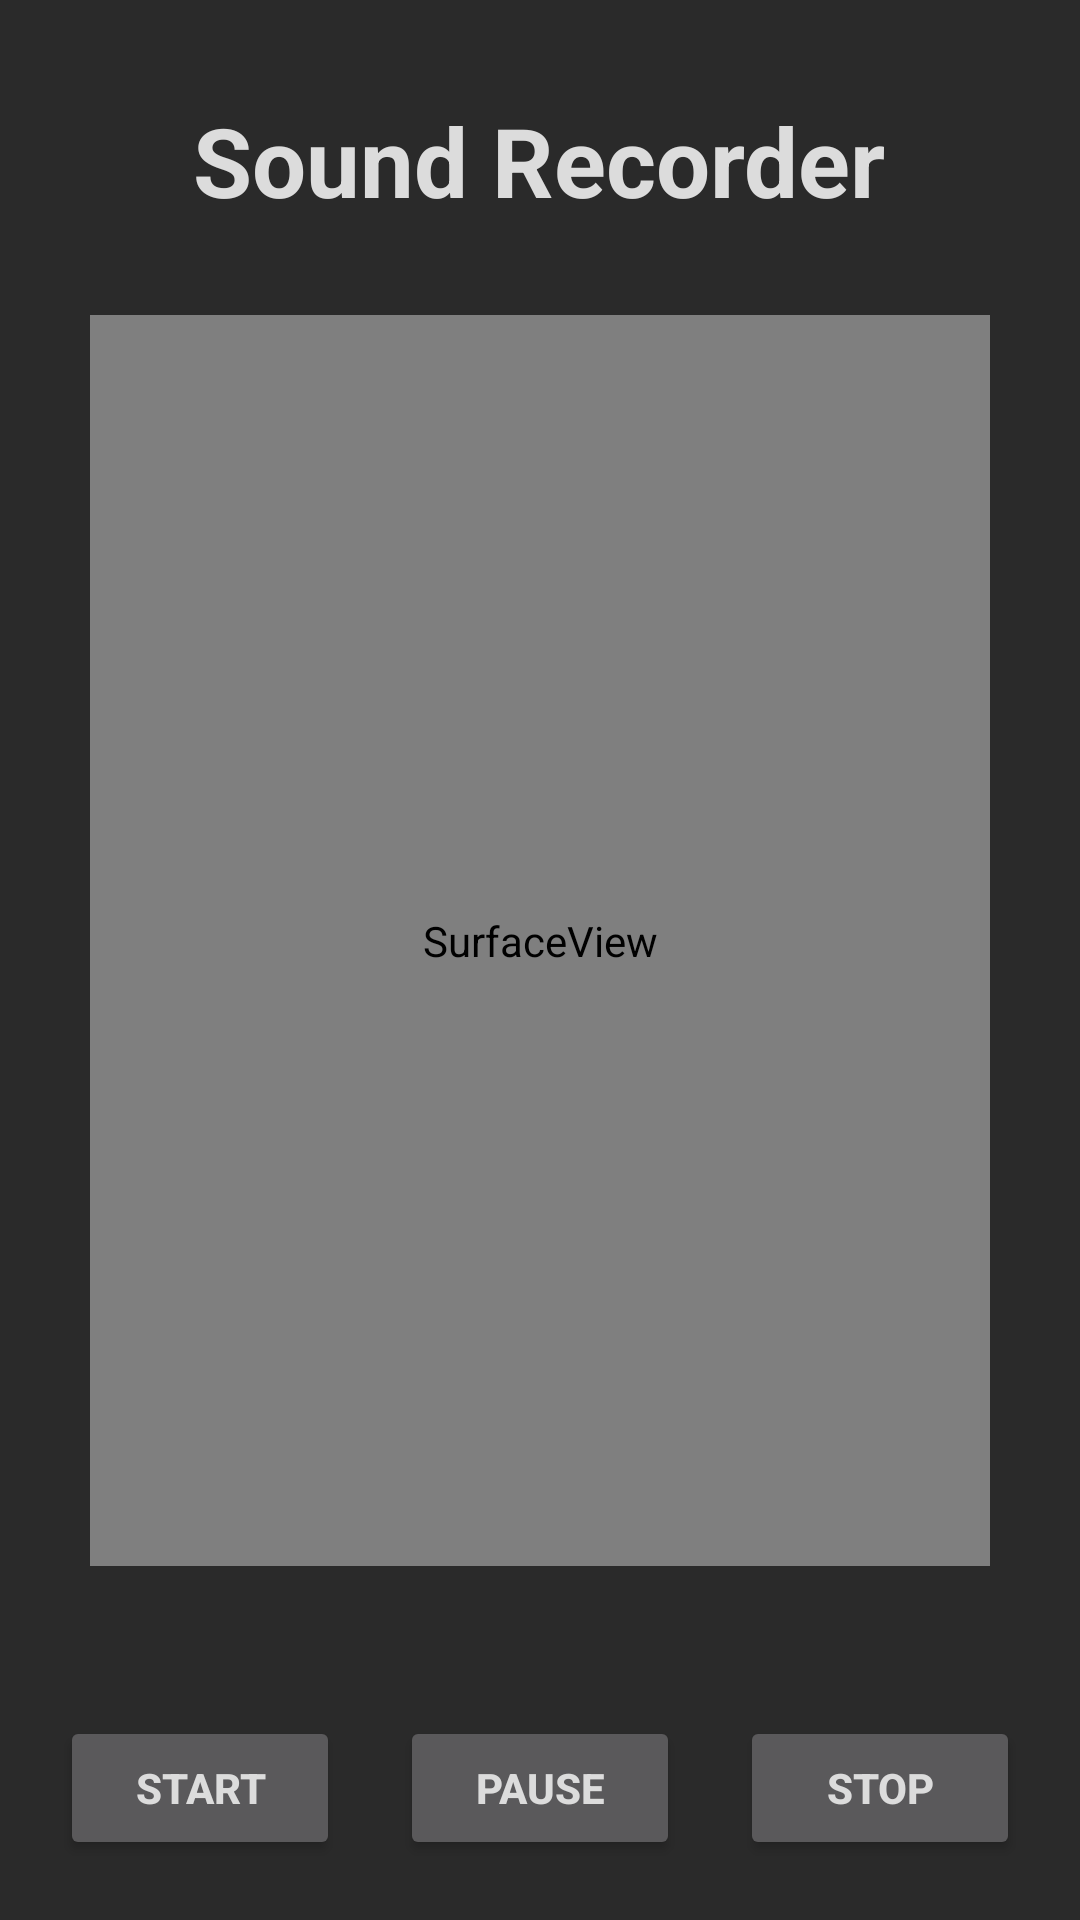

The Android layout XML behind this screen, and the referenced resources:
<!-- AndroidManifest.xml: application theme AppTheme -->
<!-- res/layout/activity_record.xml -->
<?xml version="1.0" encoding="utf-8"?>
<LinearLayout
    xmlns:android="http://schemas.android.com/apk/res/android"
    xmlns:tools="http://schemas.android.com/tools"
    android:layout_width="match_parent"
    android:layout_height="match_parent"
    android:orientation="vertical"
    tools:context=".activity.MainActivity"
    android:background="@color/colorDracula">

    <TextView
        android:id="@+id/textview_sound_recorder_heading"
        android:layout_width="wrap_content"
        android:layout_height="wrap_content"
        android:text="@string/sound_recorder"
        android:layout_gravity="center"
        android:textSize="32sp"
        android:textStyle="bold"
        android:textColor="@color/textColor"
        android:layout_marginTop="32dp"
        />

    <FrameLayout
        android:id="@+id/wave"
        android:layout_width="match_parent"
        android:layout_height="0dp"
        android:layout_margin="20dp"
        android:layout_weight="1"
        android:background="@color/colorDracula">

        <SurfaceView
            android:id="@+id/sv_wave"
            android:layout_width="match_parent"
            android:layout_height="match_parent"
            android:layout_margin="10dp" />
    </FrameLayout>

    <LinearLayout
        android:layout_width="match_parent"
        android:layout_height="wrap_content"
        android:layout_gravity="bottom"
        android:layout_margin="10dp"
        android:orientation="horizontal">

        <Button
            android:id="@+id/button_start_recording"
            android:layout_width="wrap_content"
            android:layout_height="wrap_content"
            android:layout_weight="1"
            android:layout_margin="10dp"
            android:text="@string/start"
            android:textColor="@color/textColor"
            android:textStyle="bold" />

        <Button
            android:id="@+id/button_pause_recording"
            android:layout_width="wrap_content"
            android:layout_height="wrap_content"
            android:layout_weight="1"
            android:layout_margin="10dp"
            android:text="@string/pause"
            android:textColor="@color/textColor"
            android:textStyle="bold" />

        <Button
            android:id="@+id/button_stop_recording"
            android:layout_width="wrap_content"
            android:layout_height="wrap_content"
            android:layout_weight="1"
            android:layout_margin="10dp"
            android:text="@string/stop"
            android:textColor="@color/textColor"
            android:textStyle="bold" />
    </LinearLayout>

</LinearLayout>
<!-- resources referenced by this layout -->
<resources>
  <color name="colorDracula">#2a2a2a</color>
  <color name="textColor">#DCDCDC</color>
  <string name="pause">Pause</string>
  <string name="sound_recorder">Sound Recorder</string>
  <string name="start">Start</string>
  <string name="stop">Stop</string>
  <style name="AppTheme" parent="Theme.MaterialComponents.NoActionBar">
          
          <item name="colorPrimary">@color/colorPrimary</item>
          <item name="colorPrimaryDark">@color/colorPrimary</item>
          <item name="colorAccent">@color/colorAccent</item>
      </style>
  <color name="colorPrimary">#793434</color>
  <color name="colorAccent">#D81B60</color>
</resources>
